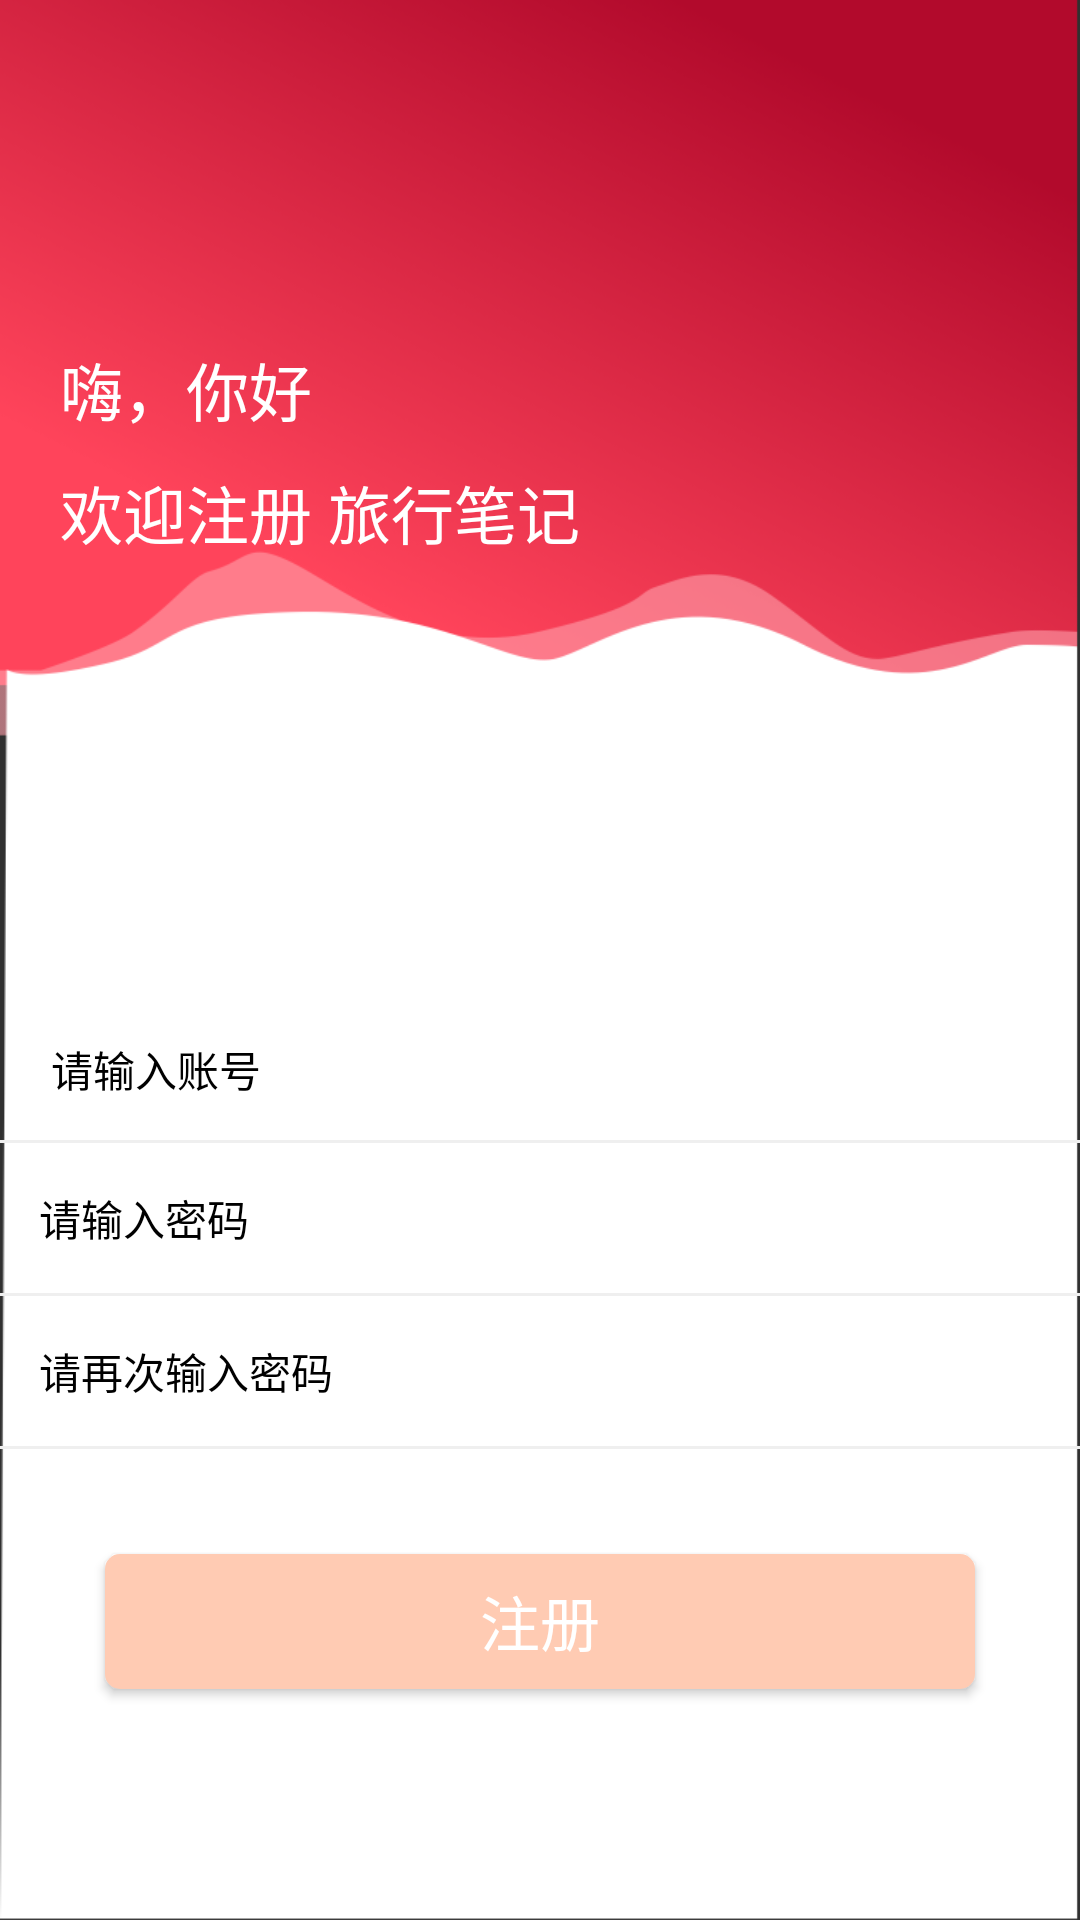

Android layout source for this screen:
<!-- AndroidManifest.xml: application theme Theme.Design.NoActionBar -->
<!-- res/layout/activity_zhuce.xml -->
<?xml version="1.0" encoding="utf-8"?>
<LinearLayout xmlns:android="http://schemas.android.com/apk/res/android"
    android:orientation="vertical"
    android:background="@mipmap/img_login"
    android:layout_width="match_parent"
    android:layout_height="match_parent">
    <LinearLayout
        android:paddingLeft="20dp"
        android:gravity="center_vertical"
        android:orientation="vertical"
        android:layout_width="match_parent"
        android:layout_height="300dp">
        <TextView
            android:layout_width="wrap_content"
            android:layout_height="wrap_content"
            android:text="嗨，你好"
            android:textColor="#ffffffff"
            android:textSize="21sp"
            />
        <TextView
            android:layout_marginTop="10dp"
            android:layout_width="wrap_content"
            android:layout_height="wrap_content"
            android:text="欢迎注册 旅行笔记"
            android:textColor="#ffffffff"
            android:textSize="21sp"
            />

    </LinearLayout>

    <LinearLayout
        android:layout_width="match_parent"
        android:layout_marginTop="30dp"
        android:layout_marginLeft="13dp"
        android:layout_marginRight="13dp"
        android:gravity="center_vertical"
        android:layout_height="50dp"
        android:orientation="horizontal">

        <EditText
            android:id="@+id/phone_et"
            android:layout_width="match_parent"
            android:layout_height="match_parent"
            android:layout_toRightOf="@+id/phone_iv"
            android:hint="请输入账号"
            android:singleLine="true"
            android:text=""
            android:textColor="@color/black"
            android:textColorHint="@color/black"
            android:textSize="14sp" />

    </LinearLayout>
    <View
        android:layout_width="match_parent"
        android:layout_height="1dp"
        android:background="@color/gray"/>
    <LinearLayout
        android:layout_width="match_parent"
        android:layout_marginLeft="13dp"
        android:layout_marginRight="13dp"
        android:gravity="center_vertical"
        android:layout_height="50dp"
        android:orientation="horizontal">

        <EditText
            android:id="@+id/password_et"
            android:layout_width="match_parent"
            android:layout_height="match_parent"
            android:layout_toRightOf="@+id/phone_iv"
            android:background="@color/white"
            android:hint="请输入密码"
            android:inputType="textPassword"
            android:singleLine="true"
            android:textColorHint="@color/black"
            android:text=""
            android:textColor="@color/black"
            android:textSize="14sp" />

    </LinearLayout>
    <View
        android:layout_width="match_parent"
        android:layout_height="1dp"
        android:background="@color/gray"/>
    <LinearLayout
        android:layout_width="match_parent"
        android:layout_marginLeft="13dp"
        android:layout_marginRight="13dp"
        android:gravity="center_vertical"
        android:layout_height="50dp"
        android:orientation="horizontal">

        <EditText
            android:id="@+id/password_et1"
            android:layout_width="match_parent"
            android:layout_height="match_parent"
            android:layout_toRightOf="@+id/phone_iv"
            android:background="@color/white"
            android:hint="请再次输入密码"
            android:inputType="textPassword"
            android:textColorHint="@color/black"
            android:singleLine="true"
            android:text=""
            android:textColor="@color/black"
            android:textSize="14sp" />

    </LinearLayout>
    <View
        android:layout_width="match_parent"
        android:layout_height="1dp"
        android:background="@color/gray"/>

    <Button
        android:id="@+id/btn"
        android:layout_width="match_parent"
        android:layout_height="45dp"
        android:layout_margin="35dp"
        android:background="@drawable/shape_basetitlebg_radius5"
        android:text="注册"
        android:onClick="login"
        android:textColor="@color/white"
        android:textSize="20sp" />

</LinearLayout>
<!-- resources referenced by this layout -->
<resources>
  <color name="black">#FF000000</color>
  <color name="gray">#EFEFEF</color>
  <color name="white">#FFFFFFFF</color>
  <!-- drawable shape_basetitlebg_radius5 (drawable) -->
  <?xml version="1.0" encoding="utf-8"?>
  <shape xmlns:android="http://schemas.android.com/apk/res/android"
      android:shape="rectangle">
  
      <solid android:color="@color/base_blue"/>
  
      <corners android:radius="5dp"/>
  
  </shape>
  <!-- mipmap img_login: png bitmap (mipmap-xhdpi, 114699 bytes) -->
  <color name="base_blue">#FFCBB3</color>
</resources>
